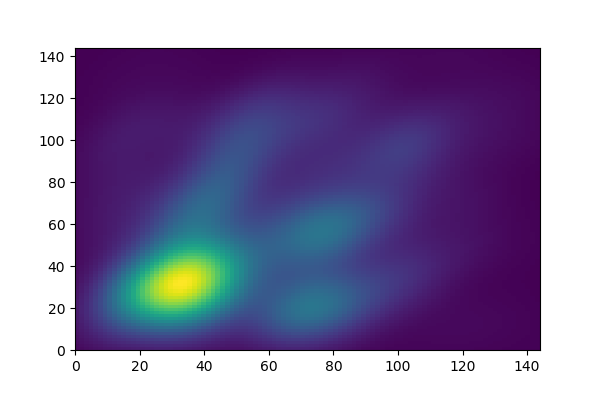

Values plotted in this chart, from the file beside it:
34, 67
35, 74
69, 69
73, 62
31, 62
37, 70
39, 79
36, 47
60, 60
61, 27
62, 65
70, 27
75, 66
65, 28
47, 107
77, 24
39, 84
63, 23
35, 53
72, 18
83, 21
40, 90
29, 14
79, 18
84, 63
30, 67
14, 86
91, 65
76, 59
40, 64
9, 83
22, 23
15, 82
18, 42
28, 10
57, 63
92, 94
26, 29
70, 22
29, 54
9, 32
89, 69
76, 49
18, 8
88, 18
48, 29
88, 9
77, 92
33, 29
50, 18
52, 92
41, 33
36, 35
47, 27
34, 20
32, 51
45, 29
28, 18
23, 37
51, 28
31, 38
... 1,412 more rows
